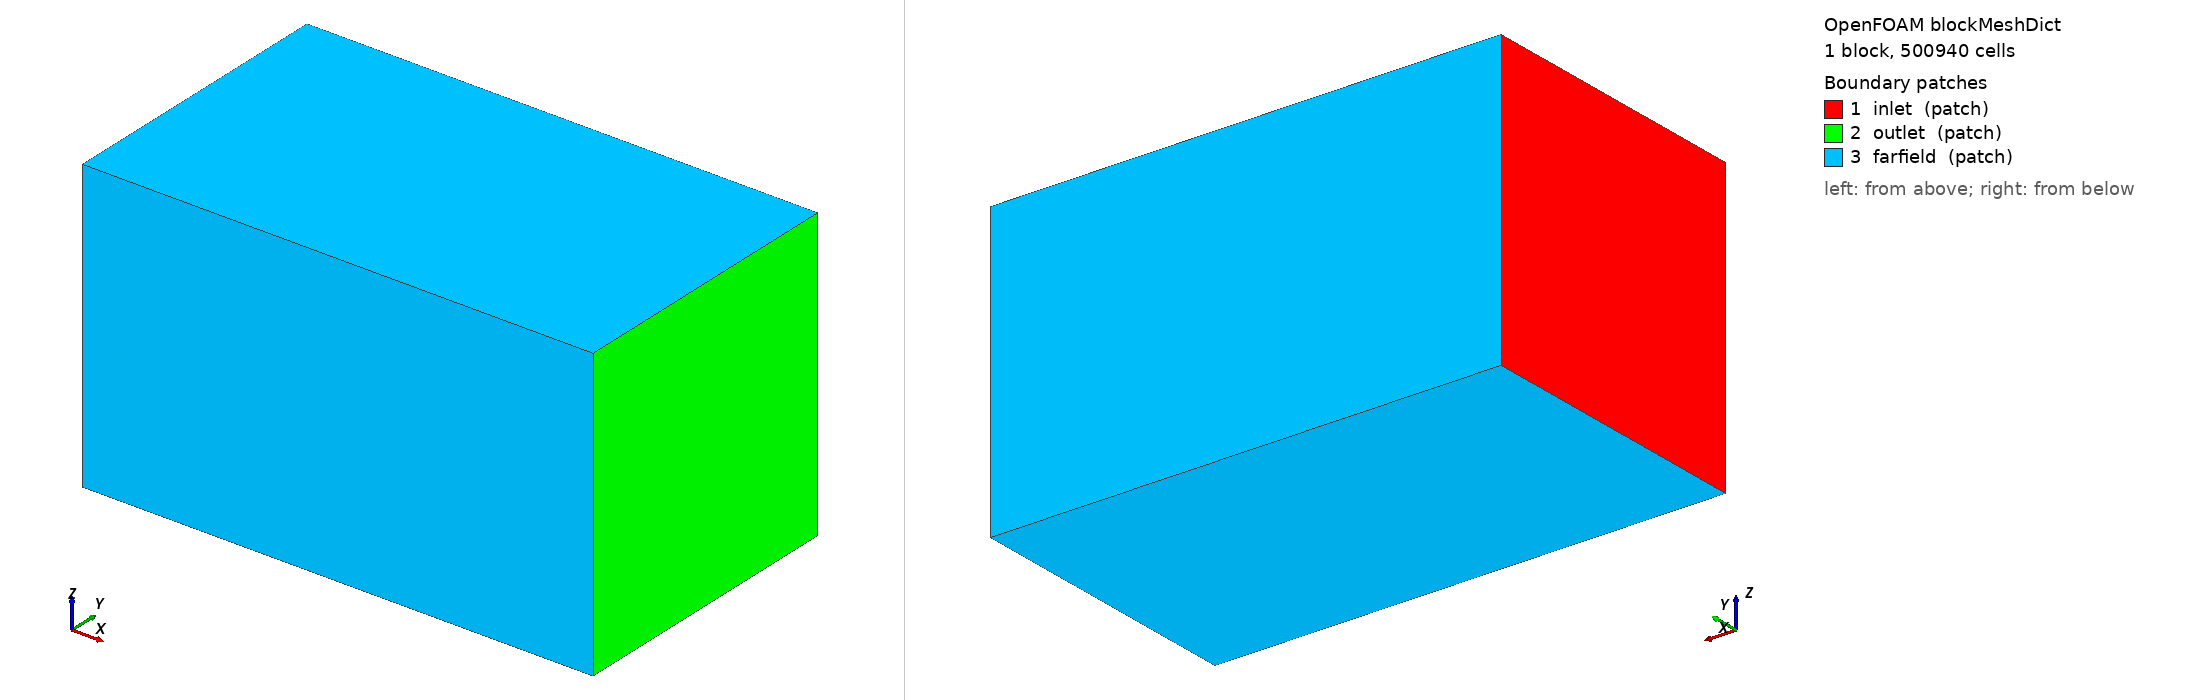

OpenFOAM case: the mesh blockMesh builds from blockMeshDict, 1 block(s), 500940 cells. Boundary patches (legend numbers): 1 inlet (patch), 2 outlet (patch), 3 farfield (patch). Left view from above one corner, right view from below the opposite corner. Boundary conditions: 0 field file(s) under 0/; 0 of 3 drawn patches have an entry in a shipped field file.

=== system/blockMeshDict ===
FoamFile
{
    version     2.0;
    format      ascii;
    class       dictionary;
    object      blockMeshDict;
}

convertToMeters 1;

vertices
(
    (-2.19969 -2.32375 -2.40243)
    (6.20031 -2.32375 -2.40243)
    (6.20031 2.47625 -2.40243)
    (-2.19969 2.47625 -2.40243)
    (-2.19969 -2.32375 2.39757)
    (6.20031 -2.32375 2.39757)
    (6.20031 2.47625 2.39757)
    (-2.19969 2.47625 2.39757)
);

blocks
(
    hex (0 1 2 3 4 5 6 7) (115 66 66) simpleGrading (1 1 1)
);

edges
(
);

boundary
(
    inlet
    {
        type patch;
        faces ((0 4 7 3));
    }

    outlet
    {
        type patch;
        faces ((1 2 6 5));
    }

    farfield
    {
        type patch;
        faces
        (
            (0 1 5 4)
            (3 7 6 2)
            (0 3 2 1)
            (4 5 6 7)
        );
    }
);

mergePatchPairs
(
);


=== system/controlDict ===
FoamFile
{
    version     2.0;
    format      ascii;
    class       dictionary;
    object      controlDict;
}

application     simpleFoam;

startFrom       startTime;
startTime       0;

stopAt          endTime;
endTime         10;

deltaT          1;

writeControl    timeStep;
writeInterval   10;

// Keep only the latest written solution time. This prevents a 5M+ cell case
// from filling the Docker/host disk with 0,1,2,3,... field folders.
purgeWrite      1;
writeFormat     ascii;
writePrecision  8;
writeCompression off;
timeFormat      general;
timePrecision   6;

runTimeModifiable true;

functions
{
    forces_object_1
    {
        type            forces;
        libs            ("libforces.so");
        patches         (object_1);

        p               p;
        U               U;
        rho             rhoInf;
        rhoInf          1.225;
        pRef            0;

        CofR            (0.00029976 0.188681 -0.000437663);

        enabled         true;
        writeToFile     true;
        writeFields     no;
        executeControl  timeStep;
        executeInterval 10;
        writeControl    timeStep;
        writeInterval   10;
        log             true;
    }
    forceCoeffs_object_1
    {
        type            forceCoeffs;
        libs            ("libforces.so");
        patches         (object_1);

        p               p;
        U               U;
        rho             rhoInf;
        rhoInf          1.225;
        pRef            0;

        CofR            (0.00029976 0.188681 -0.000437663);

        dragDir         (1 0 0);
        liftDir         (0 0 1);
        pitchAxis       (0 1 0);

        magUInf         0;
        lRef            0.10897;
        Aref            0.00542712;

        enabled         true;
        writeToFile     true;
        writeFields     no;
        executeControl  timeStep;
        executeInterval 10;
        writeControl    timeStep;
        writeInterval   10;
        log             true;
    }
    forces_object_2
    {
        type            forces;
        libs            ("libforces.so");
        patches         (object_2);

        p               p;
        U               U;
        rho             rhoInf;
        rhoInf          1.225;
        pRef            0;

        CofR            (0.000314005 0.0161024 -0.000435762);

        enabled         true;
        writeToFile     true;
        writeFields     no;
        executeControl  timeStep;
        executeInterval 10;
        writeControl    timeStep;
        writeInterval   10;
        log             true;
    }
    forceCoeffs_object_2
    {
        type            forceCoeffs;
        libs            ("libforces.so");
        patches         (object_2);

        p               p;
        U               U;
        rho             rhoInf;
        rhoInf          1.225;
        pRef            0;

        CofR            (0.000314005 0.0161024 -0.000435762);

        dragDir         (1 0 0);
        liftDir         (0 0 1);
        pitchAxis       (0 1 0);

        magUInf         0;
        lRef            0.4;
        Aref            0.14469;

        enabled         true;
        writeToFile     true;
        writeFields     no;
        executeControl  timeStep;
        executeInterval 10;
        writeControl    timeStep;
        writeInterval   10;
        log             true;
    }
    forces_all
    {
        type            forces;
        libs            ("libforces.so");
        patches         (object_1 object_2);

        p               p;
        U               U;
        rho             rhoInf;
        rhoInf          1.225;
        pRef            0;

        CofR            (0.000314005 0.0762495 -0.00243159);

        enabled         true;
        writeToFile     true;
        writeFields     no;
        executeControl  timeStep;
        executeInterval 10;
        writeControl    timeStep;
        writeInterval   10;
        log             true;
    }
    forceCoeffs_all
    {
        type            forceCoeffs;
        libs            ("libforces.so");
        patches         (object_1 object_2);

        p               p;
        U               U;
        rho             rhoInf;
        rhoInf          1.225;
        pRef            0;

        CofR            (0.000314005 0.0762495 -0.00243159);

        dragDir         (1 0 0);
        liftDir         (0 0 1);
        pitchAxis       (0 1 0);

        magUInf         0;
        lRef            0.4;
        Aref            0.120706;

        enabled         true;
        writeToFile     true;
        writeFields     no;
        executeControl  timeStep;
        executeInterval 10;
        writeControl    timeStep;
        writeInterval   10;
        log             true;
    }
}
